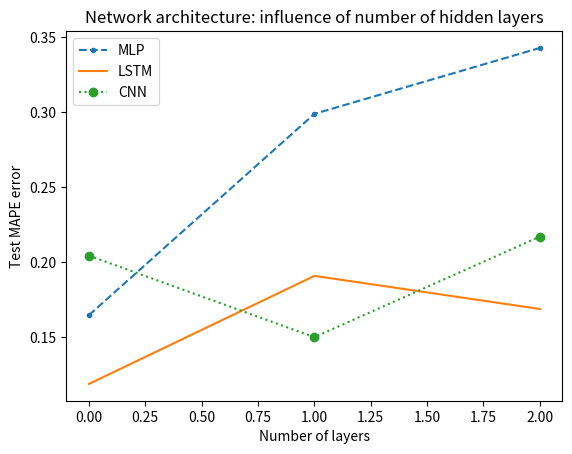

Recreate this plot in Python.
import pandas  as pd
import matplotlib.pyplot as plt 
from matplotlib.lines import Line2D


data = [[0.1645, 0.2988, 0.3428], [0.1186, 0.1907, 0.1686], [0.2042, 0.1498, 0.2169]]
df = pd.DataFrame(data = data, columns = ['2','3','4'], index=["MLP", "LSTM", "CNN"])


def plot_layer(df):
    plt.figure().clf() 
       
    linestyles = ['--', '-',  ':']

    markers = []
    for m in Line2D.markers:
        try:
            if len(m) == 1 and m != " ":
                markers.append(m)
        except TypeError:
            pass

    for values,label, ls, m in zip(df.values, df.index, linestyles, markers): 
        plt.plot(values, label = label,  linestyle=ls, marker = m )


    plt.title('Network architecture: influence of number of hidden layers')
    plt.legend()
    plt.xlabel('Number of layers')
    #plt.xticks([2,3,4])
    plt.ylabel('Test MAPE error')
    plt.savefig("layers_secir_simple.png")

plot_layer(df)